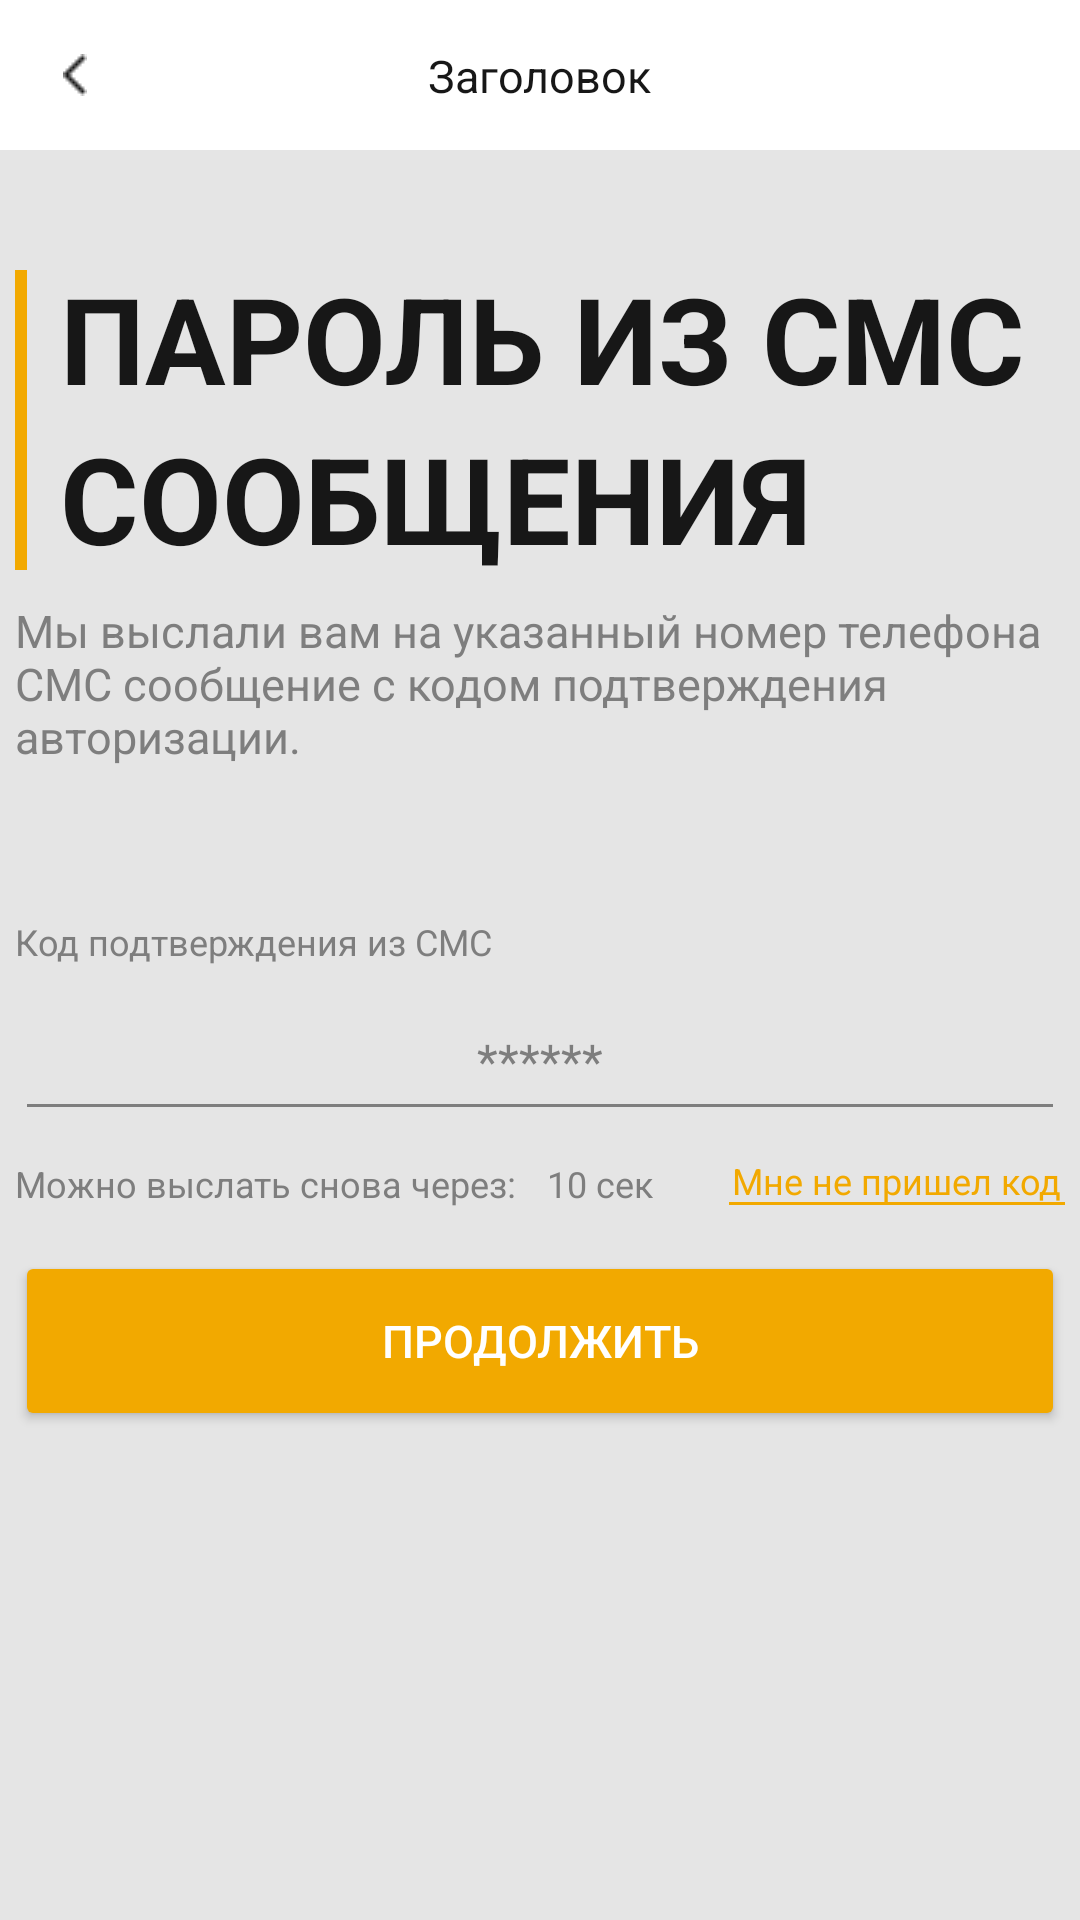

This screen was rendered from an Android layout file. Write that file and the resources it references.
<!-- AndroidManifest.xml: application theme Theme.NewprojectTwo -->
<!-- res/layout/fragment_sms.xml -->
<?xml version="1.0" encoding="utf-8"?>
<layout>

    <data>
        <variable
            name="viewModel"
            type="com.example.newproject.ui.registration.SmsViewModel" />
    </data>
<LinearLayout xmlns:android="http://schemas.android.com/apk/res/android"
    xmlns:tools="http://schemas.android.com/tools"
    android:layout_width="match_parent"
    android:layout_height="match_parent"
    xmlns:app="http://schemas.android.com/apk/res-auto"
    tools:context=".ui.registration.SmsFragment"
    android:orientation="vertical">

    <include
        android:id="@+id/toolbar2"
        layout="@layout/toolbar" />

    <RelativeLayout
        android:layout_width="350sp"
        android:layout_gravity="center"
        android:layout_height="100dp"
        android:background="@drawable/inset_line"
        android:layout_marginTop="40sp"
        android:layout_marginBottom="10sp">

        <TextView
            android:id="@+id/tw"
            style="@style/myBigBoldTitle"
            android:layout_width="match_parent"
            android:layout_height="wrap_content"
            android:layout_marginLeft="15sp"
            android:text="ПАРОЛЬ ИЗ СМС" />

        <TextView
            android:id="@+id/tw2"
            style="@style/myBigBoldTitle"
            android:layout_width="match_parent"
            android:layout_height="wrap_content"
            android:layout_below="@+id/tw"
            android:layout_marginLeft="15sp"
            android:text="СООБЩЕНИЯ" />
    </RelativeLayout>

    <RelativeLayout
        android:layout_marginBottom="50sp"
        android:layout_width="350sp"
        android:layout_height="wrap_content"
        android:layout_gravity="center">

        <TextView
            style="@style/myMiddleTitle"
            android:layout_width="match_parent"
            android:layout_height="wrap_content"
            android:text="Мы выслали вам на указанный номер телефона СМС сообщение с кодом подтверждения авторизации." />

    </RelativeLayout>

    <RelativeLayout
        android:layout_width="350sp"
        android:layout_height="wrap_content"
        android:layout_gravity="center">

        <TextView
            android:id="@+id/tw3"
            style="@style/myMicroText"
            android:layout_width="match_parent"
            android:layout_height="wrap_content"
            android:text="Код подтверждения из СМС" />

        <EditText
            android:id="@+id/smsCodeET"
            style="@style/myEditText"
            android:layout_below="@+id/tw3"
            android:hint="******"
            android:inputType="number"
            android:maxLength="6"
            android:textAlignment="center" />



    </RelativeLayout>


    <androidx.constraintlayout.widget.ConstraintLayout
        android:layout_width="350sp"
        android:layout_height="40dp"
        android:layout_gravity="center">


        <TextView
            android:id="@+id/textView"
            style="@style/myMicroText"
            android:layout_width="wrap_content"
            android:layout_height="wrap_content"
            android:text="Можно выслать снова через:"
            android:textColor="@color/anotherGray"
            app:layout_constraintBottom_toBottomOf="parent"
            app:layout_constraintStart_toStartOf="parent"
            app:layout_constraintTop_toTopOf="parent" />



        <TextView
            android:id="@+id/countTime"
            style="@style/myMicroText"
            android:layout_width="wrap_content"
            android:layout_height="wrap_content"
            android:text="10 сек"
            app:layout_constraintBottom_toBottomOf="parent"
            app:layout_constraintEnd_toStartOf="@+id/startCount"
            app:layout_constraintHorizontal_bias="0.28"
            app:layout_constraintStart_toEndOf="@+id/textView"
            app:layout_constraintTop_toTopOf="parent" />

        <TextView
            android:id="@+id/startCount"
            style="@style/myMicroText"
            android:paddingStart="1sp"
            android:paddingEnd="1sp"
            android:layout_width="wrap_content"
            android:layout_height="wrap_content"
            android:text="Мне не пришел код"
            android:background="@drawable/bottom_line"
            android:textColor="@color/yellow"
            app:layout_constraintBottom_toBottomOf="parent"
            app:layout_constraintEnd_toEndOf="parent"
            app:layout_constraintTop_toTopOf="parent" />

    </androidx.constraintlayout.widget.ConstraintLayout>

    <LinearLayout
        android:layout_width="350sp"
        android:layout_height="wrap_content"
        android:layout_gravity="center">
        <Button
            android:id="@+id/btnToPasswordFragment"
            style="@style/myYellowButton"
            android:text="Продолжить"/>
    </LinearLayout>

</LinearLayout>

</layout>
<!-- res/layout/toolbar.xml (included above) -->
<?xml version="1.0" encoding="utf-8"?>
<LinearLayout xmlns:android="http://schemas.android.com/apk/res/android"
    xmlns:tools="http://schemas.android.com/tools"
    android:layout_width="match_parent"
    android:layout_height="wrap_content"
    xmlns:app="http://schemas.android.com/apk/res-auto">


    <androidx.appcompat.widget.Toolbar
        android:id="@+id/toolbarMain"
        android:layout_width="match_parent"
        android:layout_height="wrap_content"
        style="@style/myToolbar"
        android:minHeight="50dp"
        android:contentInsetLeft="0dp"
        android:contentInsetStart="0dp"
        app:contentInsetLeft="0dp"
        app:contentInsetStart="0dp"
        android:contentInsetRight="0dp"
        android:contentInsetEnd="0dp"
        app:contentInsetRight="0dp"
        app:contentInsetEnd="0dp">
        <androidx.constraintlayout.widget.ConstraintLayout
            android:layout_width="match_parent"
            android:layout_height="match_parent">

            <ImageButton
                android:id="@+id/backButton"
                style="@style/myBackButtonIcon"
                android:layout_width="50sp"
                android:layout_height="50sp"
                app:layout_constraintBottom_toBottomOf="parent"
                app:layout_constraintStart_toStartOf="parent"
                app:layout_constraintTop_toTopOf="parent"
                />

            <TextView
                android:id="@+id/textToolbar"
                android:layout_width="wrap_content"
                android:layout_height="wrap_content"
                android:text="Заголовок"
                style="@style/myToolbarTextTwo"
                app:layout_constraintBottom_toBottomOf="parent"
                app:layout_constraintEnd_toEndOf="parent"
                app:layout_constraintStart_toStartOf="@+id/backButton"
                app:layout_constraintTop_toTopOf="parent" />
        </androidx.constraintlayout.widget.ConstraintLayout>

    </androidx.appcompat.widget.Toolbar>

</LinearLayout>
<!-- resources referenced by this layout -->
<resources>
  <color name="anotherGray">#7E7E7E</color>
  <color name="yellow">#F2A900</color>
  <!-- drawable bottom_line (drawable) -->
  <?xml version="1.0" encoding="utf-8"?>
  <inset xmlns:android="http://schemas.android.com/apk/res/android"
      android:insetTop="-2dp"
      android:insetLeft="-2dp"
      android:insetRight="-2dp">
      <shape android:shape="rectangle">
          <stroke android:width="1dp" android:color="@color/yellow" />
          <solid android:color="@null" />
      </shape>
  </inset>
  <!-- drawable inset_line (drawable) -->
  <?xml version="1.0" encoding="utf-8"?>
  <inset xmlns:android="http://schemas.android.com/apk/res/android"
      android:insetTop="-4dp"
      android:insetBottom="-4dp"
      android:insetRight="-4dp">
      <shape android:shape="rectangle">
          <stroke android:width="4dp" android:color="@color/yellow" />
          <solid android:color="@null" />
      </shape>
  </inset>
  <style name="myBackButtonIcon">
          <item name="android:src">@drawable/back_button</item>
          <item name="android:background">@color/white</item>
          <item name="android:tint">@color/anotherBlack</item>
      </style>
  <style name="myBigBoldTitle">
          <item name="android:textColor">@color/anotherBlack</item>
          <item name="android:textStyle">bold</item>
          <item name="android:textSize">40sp</item>
      </style>
  <style name="myEditText">
          <item name="android:textSize">16sp</item>
          <item name="android:backgroundTint">@color/anotherGray</item>
          <item name="android:textColor">@color/anotherBlack</item>
          <item name="android:textColorHint">@color/anotherGray</item>
          <item name="android:layout_height">50sp</item>
          <item name="android:layout_width">match_parent</item>
          <item name="android:textCursorDrawable">@drawable/cursor_color</item>
      </style>
  <style name="myMicroText">
          <item name="android:textColor">@color/anotherGray</item>
          <item name="android:textSize">12sp</item>
          <item name="android:layout_marginBottom">5dp</item>
      </style>
  <style name="myMiddleTitle">
          <item name="android:textColor">@color/anotherGray</item>
          <item name="android:textSize">15sp</item>
      </style>
  <style name="myToolbar">
          <item name="android:background">@color/white</item>
      </style>
  <style name="myToolbarTextTwo">
          <item name="android:textColor">@color/anotherBlack</item>
          <item name="android:textSize">15sp</item>
      </style>
  <style name="myYellowButton">
          <item name="android:backgroundTint">@color/yellow</item>
          <item name="android:textSize">15sp</item>
          <item name="android:layout_height">60sp</item>
          <item name="android:textColor">@color/white</item>
          <item name="android:layout_width">match_parent</item>
      </style>
  <color name="white">#FFFFFFFF</color>
  <color name="anotherBlack">#171717</color>
  <color name="purple_200">#FFBB86FC</color>
  <color name="purple_700">#FF3700B3</color>
  <color name="black">#FF000000</color>
  <color name="teal_200">#FF03DAC5</color>
  <style name="ThemeOverlay.App.DatePicker" parent="@style/ThemeOverlay.MaterialComponents.MaterialCalendar">
          <item name="colorPrimary">@color/black</item>
          <item name="colorOnPrimary">@color/white</item>
          <item name="shapeAppearanceSmallComponent">@style/ShapeAppearance.App.SmallComponent</item>
          <item name="shapeAppearanceMediumComponent">@style/ShapeAppearance.App.MediumComponent</item>
          
  
      </style>
  <style name="ShapeAppearance.App.SmallComponent" parent="ShapeAppearance.MaterialComponents.SmallComponent">
          <item name="cornerFamily">cut</item>
      </style>
  <style name="ShapeAppearance.App.MediumComponent" parent="ShapeAppearance.MaterialComponents.MediumComponent">
          <item name="cornerSize">5dp</item>
      </style>
</resources>
